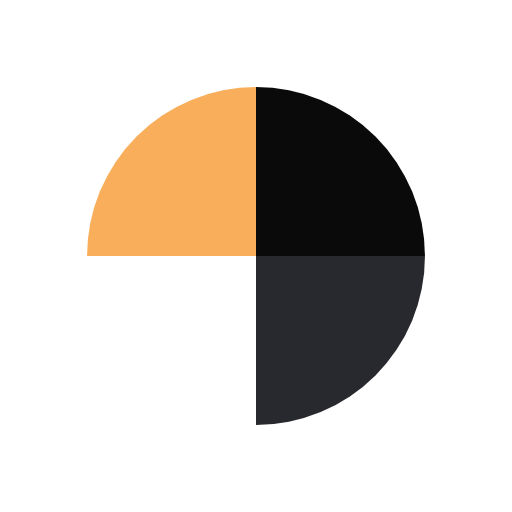
t = 0.00 s
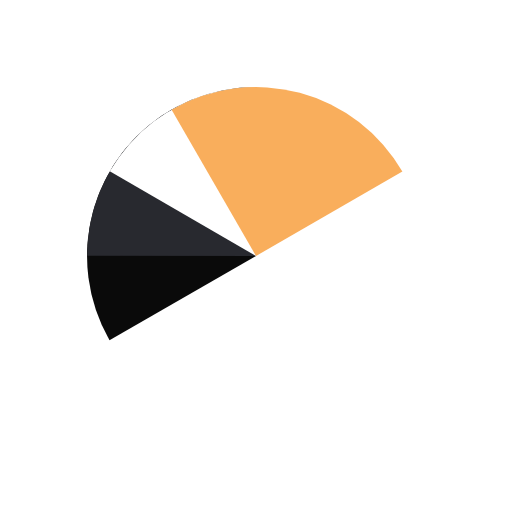
t = 0.73 s
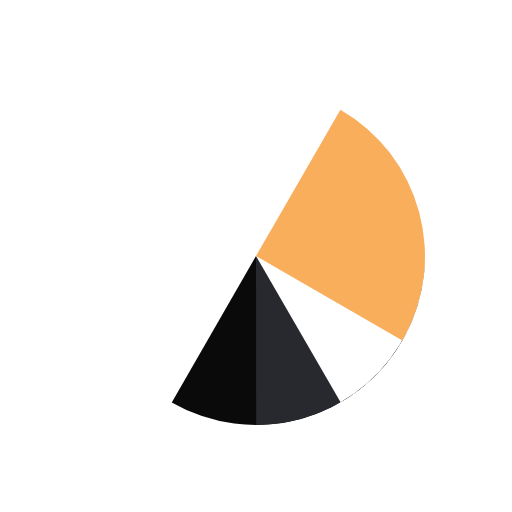
t = 1.45 s
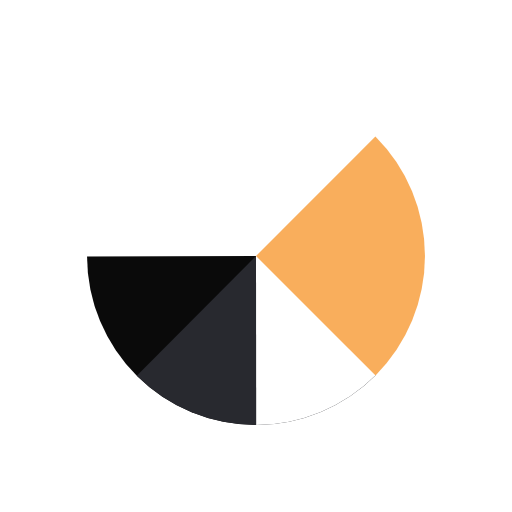
t = 1.63 s
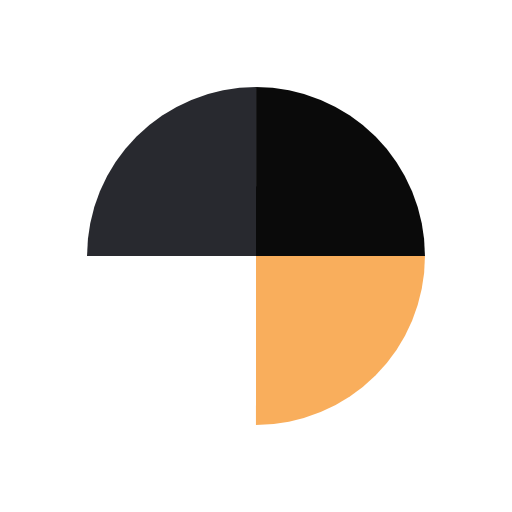
t = 2.17 s
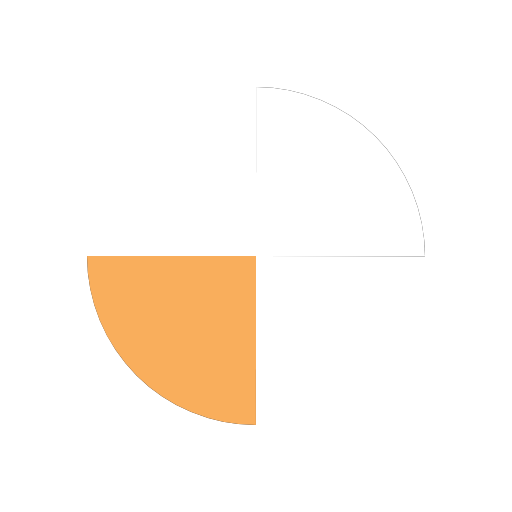
t = 3.26 s

The animated SVG that drew these frames (rendered in a browser with its animation timeline set to each time). Animation: 4 SMIL elements (animateTransform=4); one cycle of 4.35 s, repeats indefinitely.

<?xml version="1.0" encoding="utf-8"?>
<svg xmlns="http://www.w3.org/2000/svg" xmlns:xlink="http://www.w3.org/1999/xlink" style="margin: auto; background: rgba(0, 0, 0, 0) none repeat scroll 0% 0%; display: block; shape-rendering: auto;" width="227px" height="227px" viewBox="0 0 100 100" preserveAspectRatio="xMidYMid">
<g transform="translate(50 50)">
  <g transform="scale(0.66)">
    <g transform="translate(-50 -50)">
      <g>
        <animateTransform attributeName="transform" type="rotate" repeatCount="indefinite" values="0 50 50;360 50 50" keyTimes="0;1" dur="1.0869565217391304s"></animateTransform>
        <path fill-opacity="1" fill="#0a0a0a" d="M50 50L50 0A50 50 0 0 1 100 50Z"></path>
      </g>
      <g>
        <animateTransform attributeName="transform" type="rotate" repeatCount="indefinite" values="0 50 50;360 50 50" keyTimes="0;1" dur="1.4492753623188404s"></animateTransform>
        <path fill-opacity="1" fill="#28292f" d="M50 50L50 0A50 50 0 0 1 100 50Z" transform="rotate(90 50 50)"></path>
      </g>
      <g>
        <animateTransform attributeName="transform" type="rotate" repeatCount="indefinite" values="0 50 50;360 50 50" keyTimes="0;1" dur="2.1739130434782608s"></animateTransform>
        <path fill-opacity="1" fill="#ffffff" d="M50 50L50 0A50 50 0 0 1 100 50Z" transform="rotate(180 50 50)"></path>
      </g>
      <g>
        <animateTransform attributeName="transform" type="rotate" repeatCount="indefinite" values="0 50 50;360 50 50" keyTimes="0;1" dur="4.3478260869565215s"></animateTransform>
        <path fill-opacity="1" fill="#f9ae5c" d="M50 50L50 0A50 50 0 0 1 100 50Z" transform="rotate(270 50 50)"></path>
      </g>
    </g>
  </g>
</g>
<!-- [ldio] generated by https://loading.io/ --></svg>